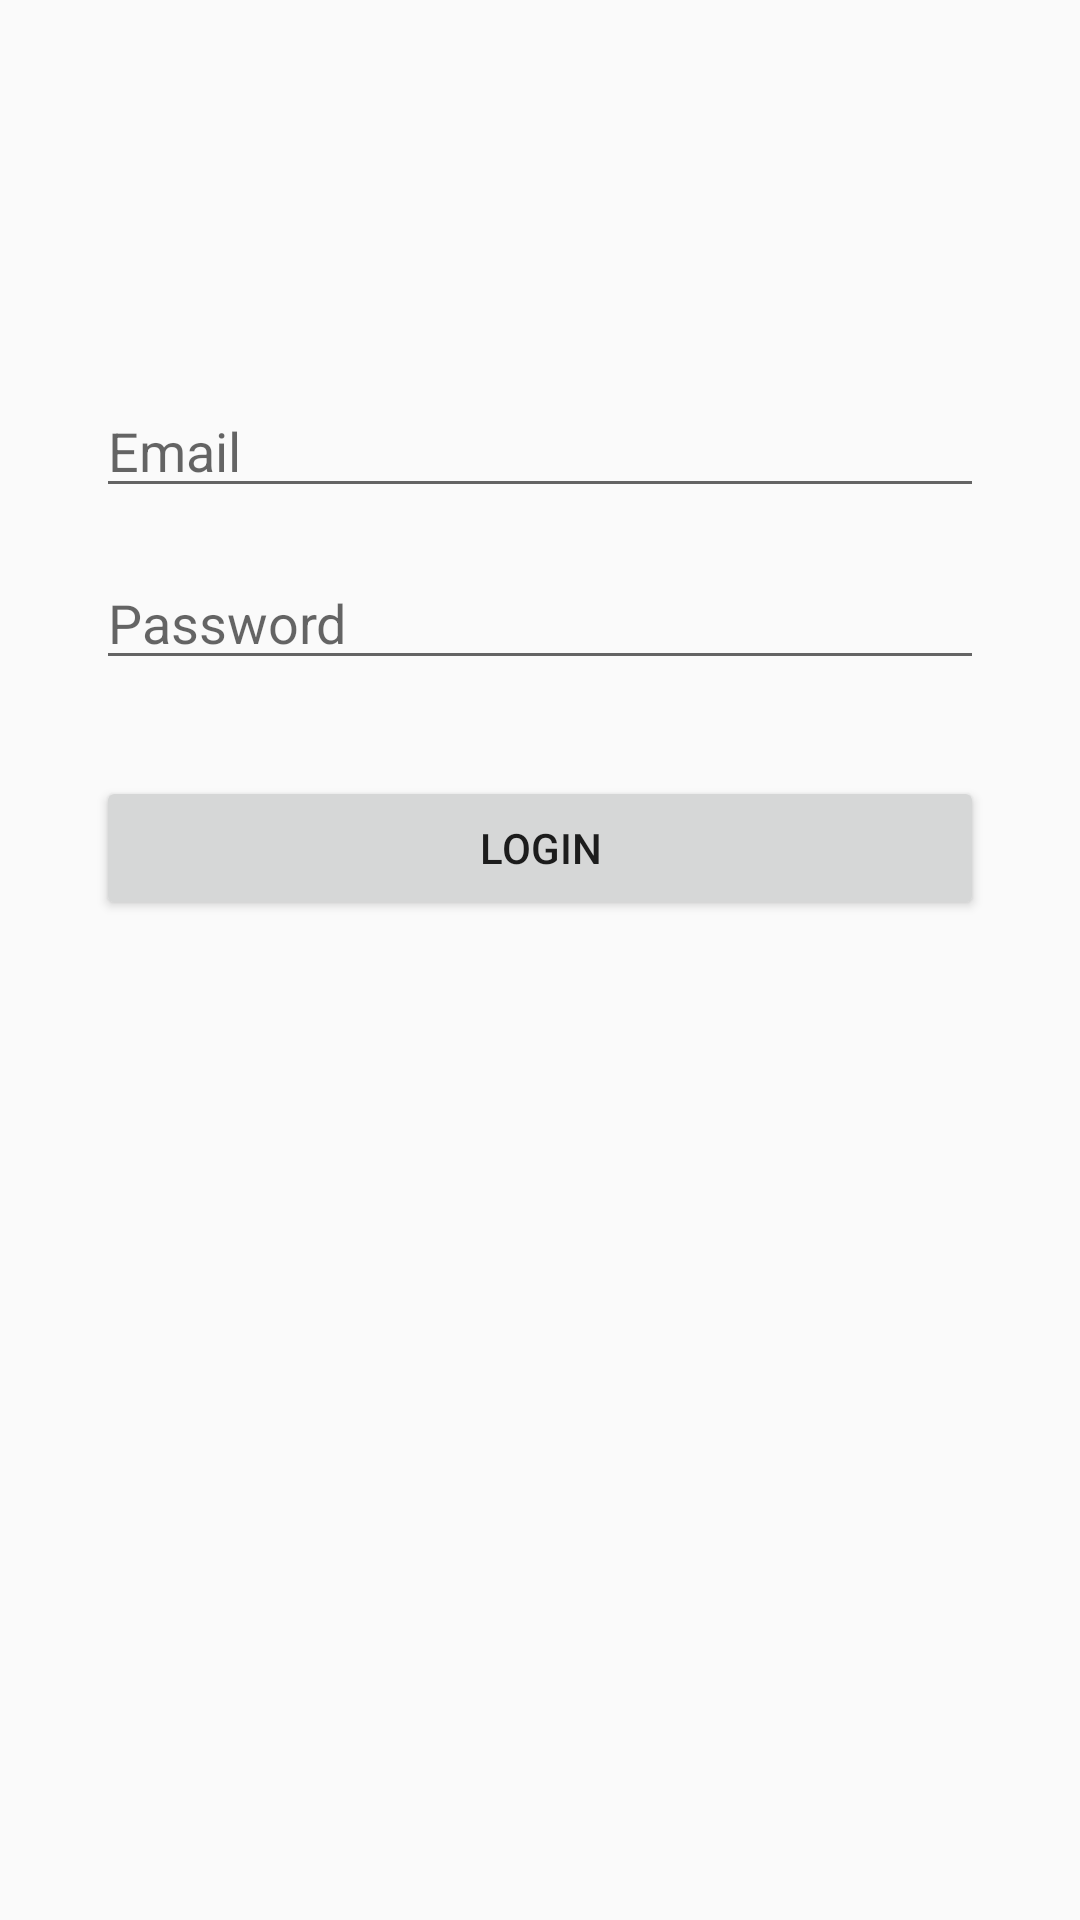

The Android layout XML behind this screen, and the referenced resources:
<!-- AndroidManifest.xml: application theme AppTheme -->
<!-- res/layout/activity_login.xml -->
<?xml version="1.0" encoding="utf-8"?>
<androidx.constraintlayout.widget.ConstraintLayout xmlns:android="http://schemas.android.com/apk/res/android"
    xmlns:app="http://schemas.android.com/apk/res-auto"
    xmlns:tools="http://schemas.android.com/tools"
    android:layout_width="match_parent"
    android:layout_height="match_parent"
    tools:context=".LoginActivity">

    <EditText
        android:id="@+id/emailEditText"
        android:layout_width="0dp"
        android:layout_height="wrap_content"
        android:layout_marginStart="32dp"
        android:layout_marginTop="128dp"
        android:layout_marginEnd="32dp"
        android:hint="Email"
        android:inputType="textEmailAddress"
        app:layout_constraintEnd_toEndOf="parent"
        app:layout_constraintStart_toStartOf="parent"
        app:layout_constraintTop_toTopOf="parent" />

    <EditText
        android:id="@+id/passwordEditText"
        android:layout_width="0dp"
        android:layout_height="wrap_content"
        android:layout_marginStart="32dp"
        android:layout_marginTop="16dp"
        android:layout_marginEnd="32dp"
        android:hint="Password"
        android:inputType="textPassword"
        app:layout_constraintEnd_toEndOf="parent"
        app:layout_constraintStart_toStartOf="parent"
        app:layout_constraintTop_toBottomOf="@+id/emailEditText" />

    <Button
        android:id="@+id/loginButton"
        android:layout_width="0dp"
        android:layout_height="wrap_content"
        android:layout_marginStart="32dp"
        android:layout_marginTop="32dp"
        android:layout_marginEnd="32dp"
        android:text="Login"
        app:layout_constraintEnd_toEndOf="parent"
        app:layout_constraintStart_toStartOf="parent"
        app:layout_constraintTop_toBottomOf="@+id/passwordEditText" />

</androidx.constraintlayout.widget.ConstraintLayout>
<!-- resources referenced by this layout -->
<resources>
  <style name="AppTheme" parent="Theme.AppCompat.Light.DarkActionBar">
          
          <item name="colorPrimary">@color/colorPrimary</item>
          <item name="colorPrimaryDark">@color/colorPrimaryDark</item>
          <item name="colorAccent">@color/colorAccent</item>
      </style>
  <!-- not gathered from this repository: default colours our renderer supplied (Android Studio template values) -->
  <color name="colorPrimary">#FF6200EE</color>
  <color name="colorPrimaryDark">#FF3700B3</color>
  <color name="colorAccent">#FF03DAC5</color>
</resources>
